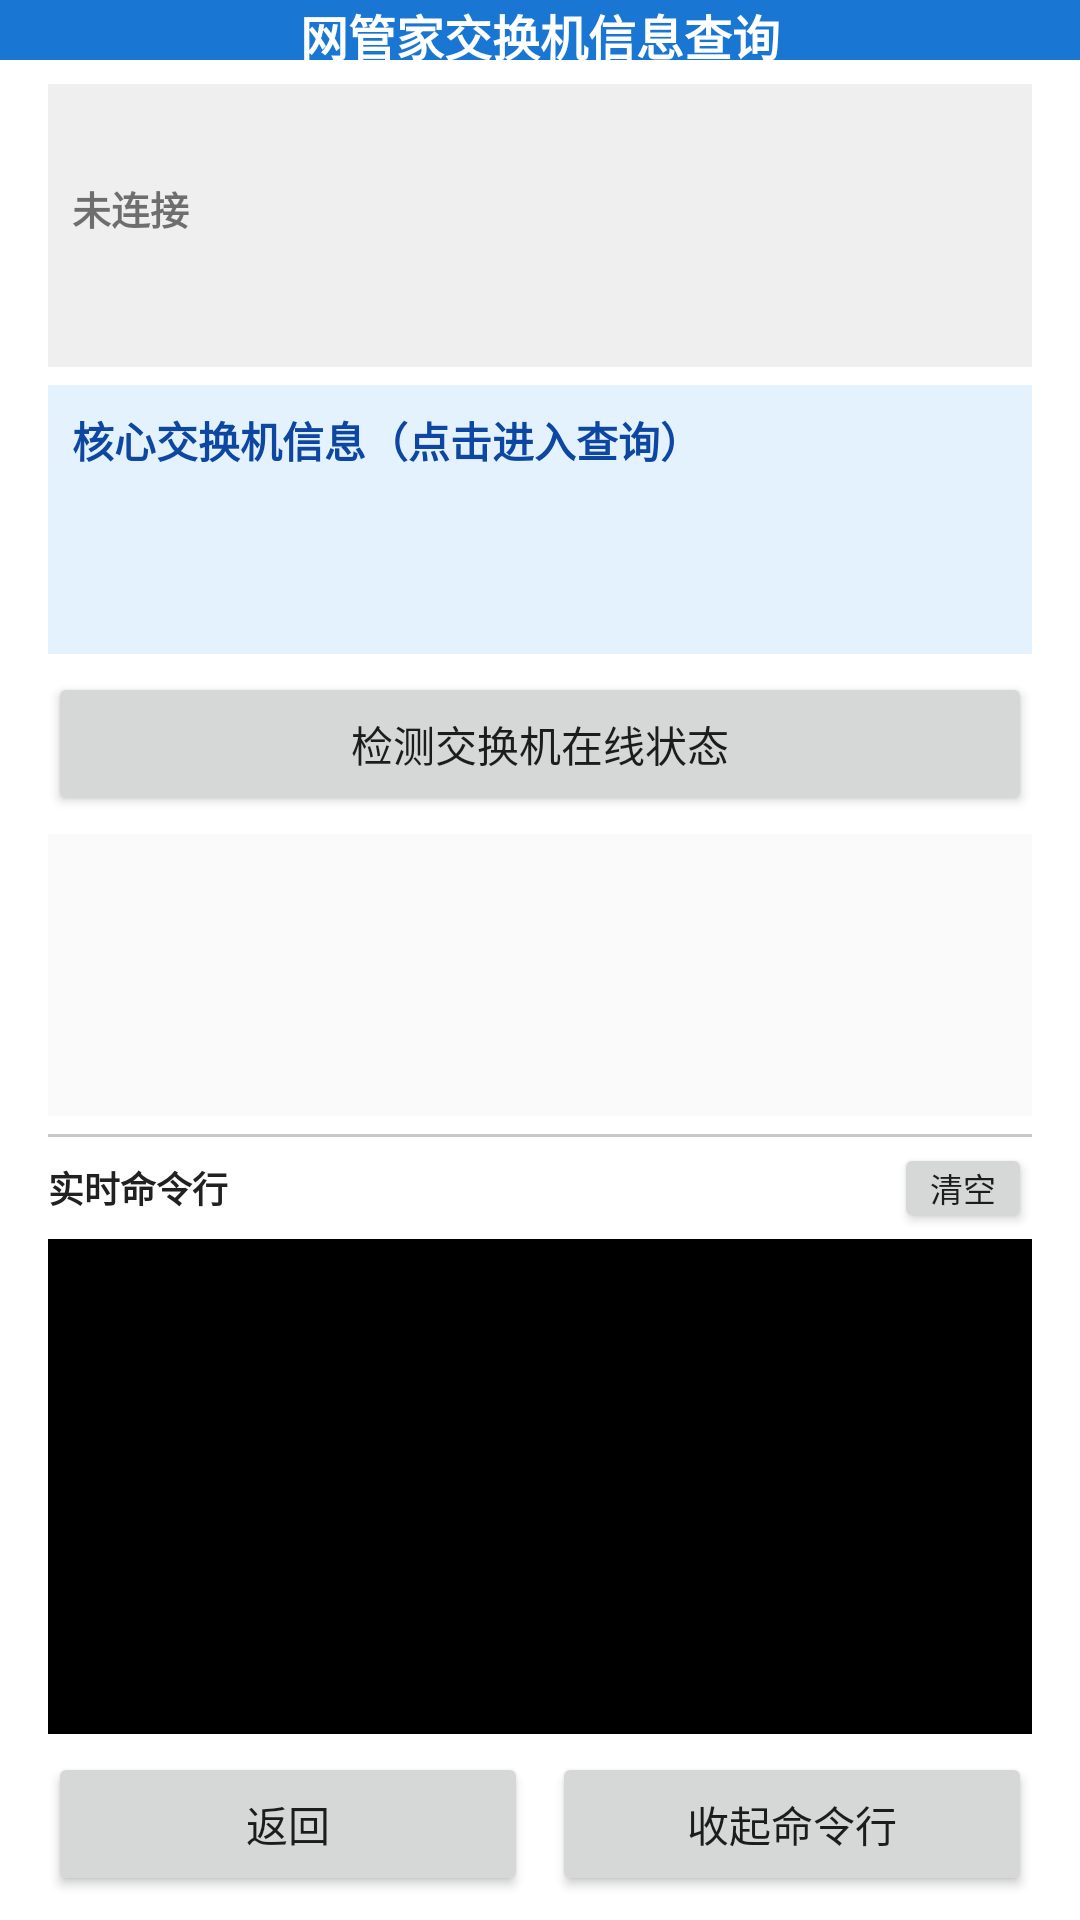

Android layout source for this screen:
<!-- AndroidManifest.xml: application theme Theme.SwitchQuery -->
<!-- res/layout/activity_main.xml -->
<?xml version="1.0" encoding="utf-8"?>
<LinearLayout xmlns:android="http://schemas.android.com/apk/res/android"
    android:layout_width="match_parent"
    android:layout_height="match_parent"
    android:orientation="vertical">

    
    <LinearLayout
        android:layout_width="match_parent"
        android:layout_height="wrap_content"
        android:orientation="vertical"
        android:background="@color/primary"
        android:fitsSystemWindows="true">

        <TextView
            android:layout_width="match_parent"
            android:layout_height="20dp"
            android:gravity="center"
            android:text="@string/app_name"
            android:textColor="@color/white"
            android:textSize="16sp"
            android:textStyle="bold" />
    </LinearLayout>

    
    <LinearLayout
        android:layout_width="match_parent"
        android:layout_height="0dp"
        android:layout_weight="1"
        android:orientation="vertical"
        android:paddingStart="16dp"
        android:paddingEnd="16dp"
        android:paddingTop="8dp"
        android:paddingBottom="8dp">

    
    <LinearLayout
        android:layout_width="match_parent"
        android:layout_height="wrap_content"
        android:orientation="vertical"
        android:background="#EFEFEF"
        android:padding="8dp">

        <TextView
            android:id="@+id/tvProjectName"
            android:layout_width="match_parent"
            android:layout_height="wrap_content"
            android:textColor="#212121"
            android:textSize="16sp"
            android:textStyle="bold" />

        <TextView
            android:id="@+id/tvStatus"
            android:layout_width="match_parent"
            android:layout_height="wrap_content"
            android:text="@string/disconnected"
            android:textStyle="bold"
            android:textSize="13sp"
            android:layout_marginTop="2dp" />

        <TextView
            android:id="@+id/tvCurrentDevice"
            android:layout_width="match_parent"
            android:layout_height="wrap_content"
            android:textColor="#212121"
            android:textSize="13sp" />

        <TextView
            android:id="@+id/tvModel"
            android:layout_width="match_parent"
            android:layout_height="wrap_content"
            android:textColor="#212121"
            android:textSize="13sp" />
    </LinearLayout>

    
    <LinearLayout
        android:id="@+id/coreCard"
        android:layout_width="match_parent"
        android:layout_height="wrap_content"
        android:orientation="vertical"
        android:background="#E3F2FD"
        android:padding="8dp"
        android:layout_marginTop="6dp">

        <TextView
            android:layout_width="match_parent"
            android:layout_height="wrap_content"
            android:text="核心交换机信息（点击进入查询）"
            android:textColor="#0D47A1"
            android:textStyle="bold"
            android:textSize="14sp" />

        <TextView
            android:id="@+id/tvCoreModel"
            android:layout_width="match_parent"
            android:layout_height="wrap_content"
            android:textColor="#212121"
            android:textSize="12sp"
            android:layout_marginTop="4dp" />

        <TextView
            android:id="@+id/tvCoreVersion"
            android:layout_width="match_parent"
            android:layout_height="wrap_content"
            android:textColor="#212121"
            android:textSize="12sp" />

        <TextView
            android:id="@+id/tvCorePatch"
            android:layout_width="match_parent"
            android:layout_height="wrap_content"
            android:visibility="gone"
            android:textColor="#212121"
            android:textSize="12sp" />

        <TextView
            android:id="@+id/tvCoreUptime"
            android:layout_width="match_parent"
            android:layout_height="wrap_content"
            android:textColor="#212121"
            android:textSize="12sp" />
    </LinearLayout>

    
    <Button
        android:id="@+id/btnBackToProjects"
        android:layout_width="match_parent"
        android:layout_height="wrap_content"
        android:layout_marginTop="6dp"
        android:text="@string/check_switch_status" />

    
    <FrameLayout
        android:layout_width="match_parent"
        android:layout_height="0dp"
        android:layout_weight="1"
        android:layout_marginTop="6dp">

        
        <androidx.recyclerview.widget.RecyclerView
            android:id="@+id/rvDevices"
            android:layout_width="match_parent"
            android:layout_height="match_parent"
            android:background="#FAFAFA" />

        
        <ScrollView
            android:id="@+id/resultScroll"
            android:layout_width="match_parent"
            android:layout_height="match_parent"
            android:background="#FFFFFF"
            android:visibility="gone">

            <TextView
                android:id="@+id/tvResult"
                android:layout_width="match_parent"
                android:layout_height="wrap_content"
                android:textIsSelectable="true"
                android:textColor="#212121"
                android:textSize="13sp"
                android:padding="4dp" />
        </ScrollView>
    </FrameLayout>

    
    <LinearLayout
        android:id="@+id/terminalPanel"
        android:layout_width="match_parent"
        android:layout_height="200dp"
        android:orientation="vertical"
        android:layout_marginTop="6dp">

        
        <View
            android:layout_width="match_parent"
            android:layout_height="1dp"
            android:background="#C8C8C8" />

        <LinearLayout
            android:layout_width="match_parent"
            android:layout_height="wrap_content"
            android:orientation="horizontal"
            android:gravity="center_vertical"
            android:paddingTop="2dp"
            android:paddingBottom="2dp">

            <TextView
                android:layout_width="0dp"
                android:layout_height="wrap_content"
                android:layout_weight="1"
                android:text="@string/raw_terminal"
                android:textColor="#212121"
                android:textStyle="bold"
                android:textSize="12sp" />

            <Button
                android:id="@+id/btnClearTerminal"
                android:layout_width="wrap_content"
                android:layout_height="30dp"
                android:minWidth="0dp"
                android:minHeight="0dp"
                android:paddingStart="12dp"
                android:paddingEnd="12dp"
                android:paddingTop="0dp"
                android:paddingBottom="0dp"
                android:text="@string/clear"
                android:textSize="11sp" />
        </LinearLayout>

        <ScrollView
            android:id="@+id/terminalScroll"
            android:layout_width="match_parent"
            android:layout_height="0dp"
            android:layout_weight="1"
            android:background="#000000">

            <TextView
                android:id="@+id/tvTerminal"
                android:layout_width="match_parent"
                android:layout_height="wrap_content"
                android:textColor="#00FF00"
                android:textSize="11sp"
                android:typeface="monospace"
                android:textIsSelectable="true" />
        </ScrollView>
    </LinearLayout>

    
    <LinearLayout
        android:id="@+id/functionButtons"
        android:layout_width="match_parent"
        android:layout_height="wrap_content"
        android:orientation="vertical"
        android:layout_marginTop="6dp"
        android:visibility="gone" />

    
    <LinearLayout
        android:layout_width="match_parent"
        android:layout_height="wrap_content"
        android:orientation="horizontal"
        android:layout_marginTop="6dp">

        <Button
            android:id="@+id/btnBack"
            android:layout_width="0dp"
            android:layout_height="wrap_content"
            android:layout_weight="1"
            android:text="@string/back" />

        <Button
            android:id="@+id/btnToggleTerminal"
            android:layout_width="0dp"
            android:layout_height="wrap_content"
            android:layout_weight="1"
            android:layout_marginStart="8dp"
            android:text="收起命令行" />
    </LinearLayout>

    </LinearLayout>

</LinearLayout>
<!-- resources referenced by this layout -->
<resources>
  <color name="primary">#1976D2</color>
  <color name="white">#FFFFFF</color>
  <string name="app_name">网管家交换机信息查询</string>
  <string name="back">返回</string>
  <string name="check_switch_status">检测交换机在线状态</string>
  <string name="clear">清空</string>
  <string name="disconnected">未连接</string>
  <string name="raw_terminal">实时命令行</string>
  <style name="Theme.SwitchQuery" parent="Theme.MaterialComponents.Light.NoActionBar">
          <item name="colorPrimary">@color/primary</item>
          <item name="colorPrimaryDark">@color/primary_dark</item>
          <item name="colorAccent">@color/accent</item>
          <item name="android:statusBarColor">@color/primary_dark</item>
      </style>
  <color name="primary_dark">#1565C0</color>
  <color name="accent">#00BCD4</color>
</resources>
